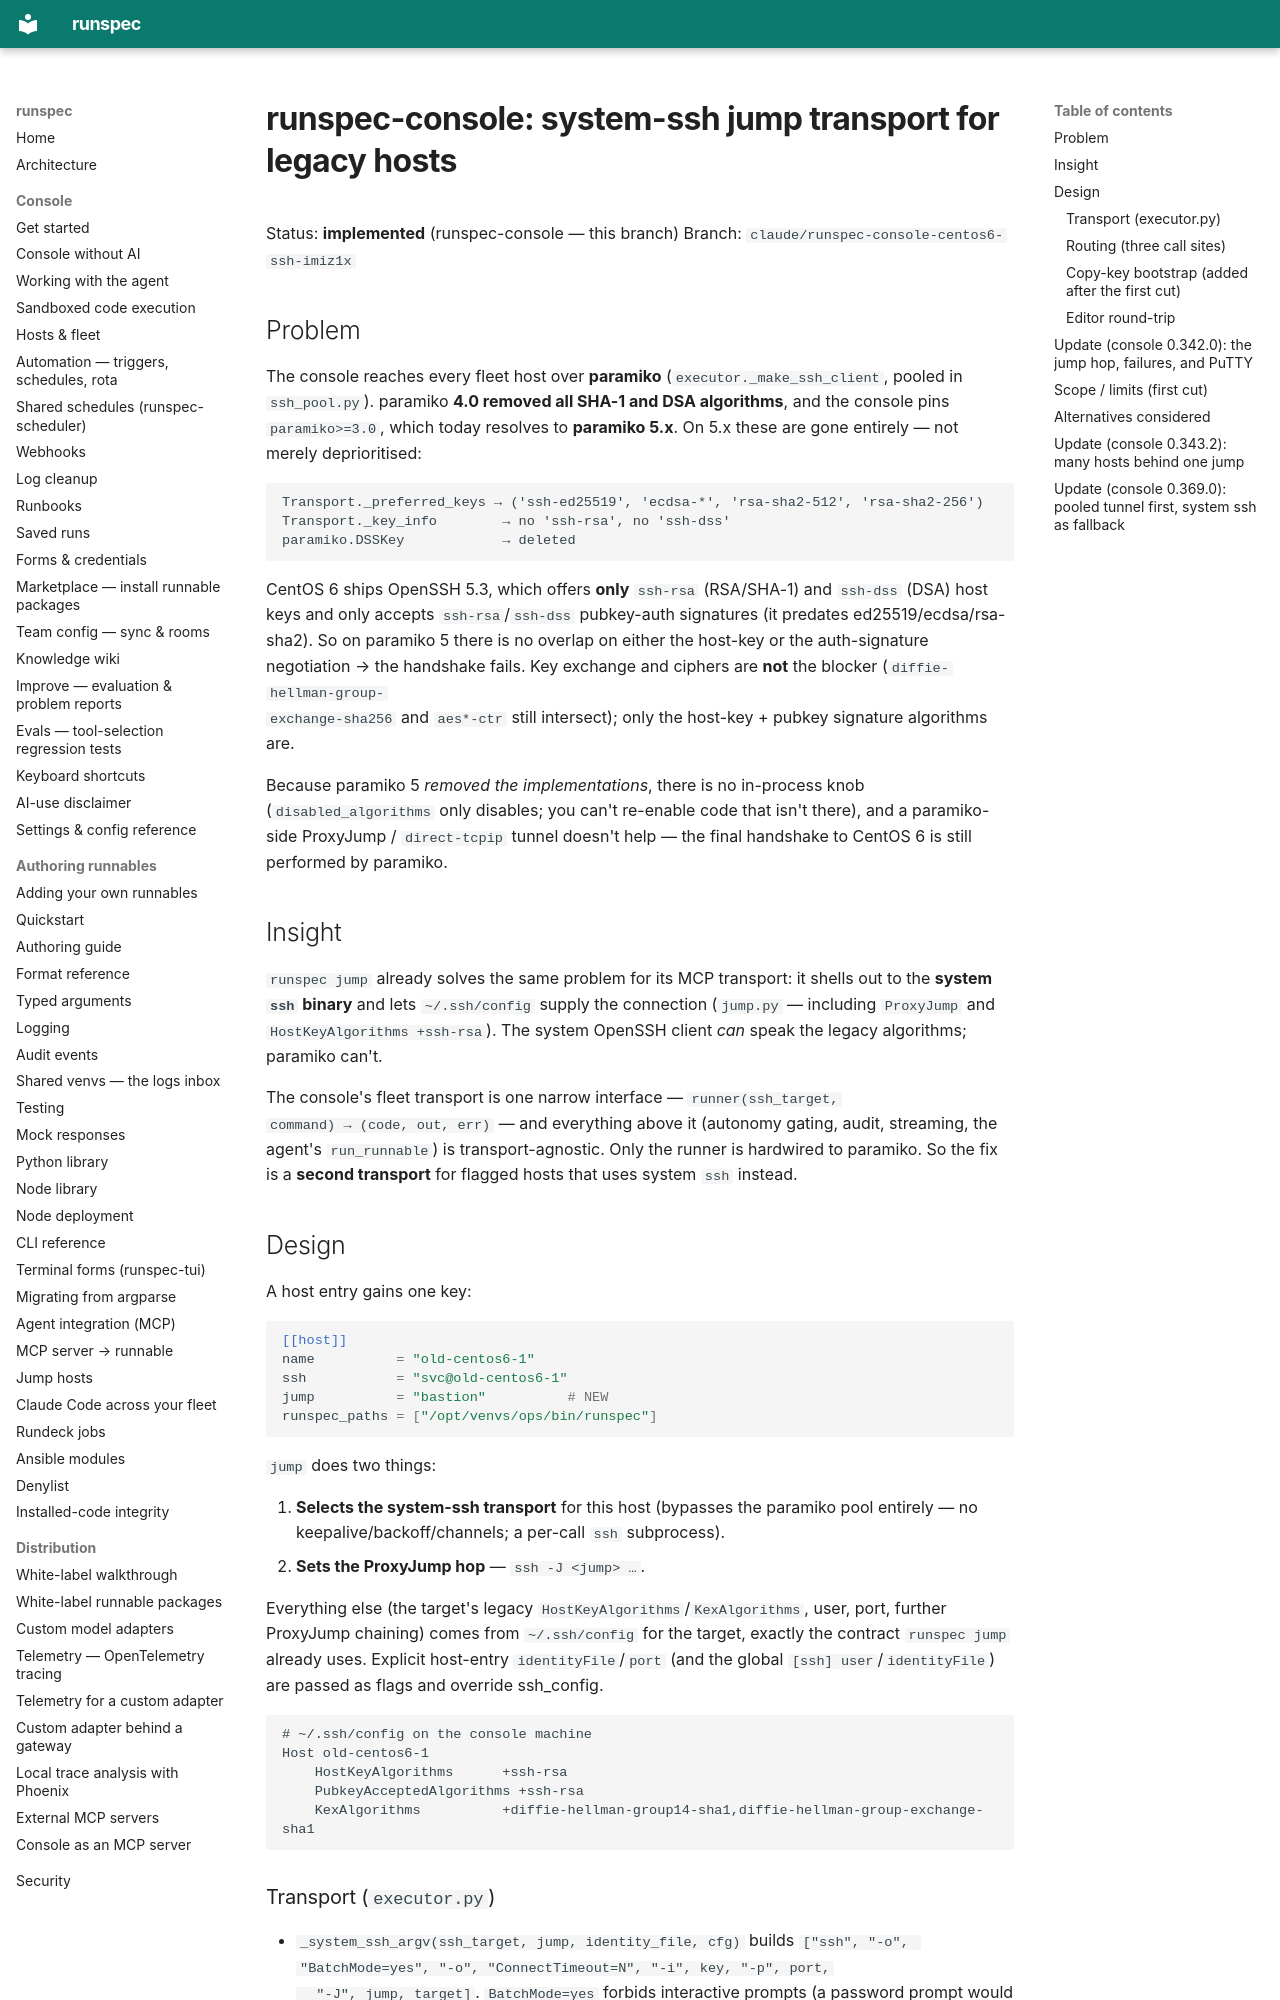

repository: runspec-app/runspec · page: design/console-jump-transport/index.html · generator: mkdocs

# runspec-console: system-ssh jump transport for legacy hosts

Status: **implemented** (runspec-console — this branch)
Branch: `claude/runspec-console-centos6-ssh-imiz1x`

## Problem

The console reaches every fleet host over **paramiko** (`executor._make_ssh_client`,
pooled in `ssh_pool.py`). paramiko **4.0 removed all SHA-1 and DSA algorithms**,
and the console pins `paramiko>=3.0`, which today resolves to **paramiko 5.x**. On
5.x these are gone entirely — not merely deprioritised:

```
Transport._preferred_keys → ('ssh-ed25519', 'ecdsa-*', 'rsa-sha2-512', 'rsa-sha2-256')
Transport._key_info        → no 'ssh-rsa', no 'ssh-dss'
paramiko.DSSKey            → deleted
```

CentOS 6 ships OpenSSH 5.3, which offers **only** `ssh-rsa` (RSA/SHA-1) and
`ssh-dss` (DSA) host keys and only accepts `ssh-rsa`/`ssh-dss` pubkey-auth
signatures (it predates ed25519/ecdsa/rsa-sha2). So on paramiko 5 there is no
overlap on either the host-key or the auth-signature negotiation → the handshake
fails. Key exchange and ciphers are **not** the blocker (`diffie-hellman-group-
exchange-sha256` and `aes*-ctr` still intersect); only the host-key + pubkey
signature algorithms are.

Because paramiko 5 *removed the implementations*, there is no in-process knob
(`disabled_algorithms` only disables; you can't re-enable code that isn't there),
and a paramiko-side ProxyJump / `direct-tcpip` tunnel doesn't help — the final
handshake to CentOS 6 is still performed by paramiko.

## Insight

`runspec jump` already solves the same problem for its MCP transport: it shells
out to the **system `ssh` binary** and lets `~/.ssh/config` supply the connection
(`jump.py` — including `ProxyJump` and `HostKeyAlgorithms +ssh-rsa`). The system
OpenSSH client *can* speak the legacy algorithms; paramiko can't.

The console's fleet transport is one narrow interface — `runner(ssh_target,
command) → (code, out, err)` — and everything above it (autonomy gating, audit,
streaming, the agent's `run_runnable`) is transport-agnostic. Only the runner is
hardwired to paramiko. So the fix is a **second transport** for flagged hosts that
uses system `ssh` instead.

## Design

A host entry gains one key:

```toml
[[host]]
name          = "old-centos6-1"
ssh           = "svc@old-centos6-1"
jump          = "bastion"          # NEW
runspec_paths = ["/opt/venvs/ops/bin/runspec"]
```

`jump` does two things:

1. **Selects the system-ssh transport** for this host (bypasses the paramiko
   pool entirely — no keepalive/backoff/channels; a per-call `ssh` subprocess).
2. **Sets the ProxyJump hop** — `ssh -J <jump> …`.

Everything else (the target's legacy `HostKeyAlgorithms`/`KexAlgorithms`, user,
port, further ProxyJump chaining) comes from `~/.ssh/config` for the target,
exactly the contract `runspec jump` already uses. Explicit host-entry
`identityFile`/`port` (and the global `[ssh] user`/`identityFile`) are passed as
flags and override ssh_config.

```
# ~/.ssh/config on the console machine
Host old-centos6-1
    HostKeyAlgorithms      +ssh-rsa
    PubkeyAcceptedAlgorithms +ssh-rsa
    KexAlgorithms          +diffie-hellman-group14-sha1,diffie-hellman-group-exchange-sha1
```

### Transport (`executor.py`)

- `_system_ssh_argv(ssh_target, jump, identity_file, cfg)` builds
  `["ssh", "-o", "BatchMode=yes", "-o", "ConnectTimeout=N", "-i", key, "-p", port,
  "-J", jump, target]`. `BatchMode=yes` forbids interactive prompts (a password
  prompt would hang a headless run) — key/agent auth only, like `runspec jump`.
- `ssh_jump_run(ssh_target, command, *, jump, …) -> (code, out, err)` mirrors
  `ssh_run` so it drops into the discovery / connectivity **runner** slot.
- `run_remote(…, jump="")` grows a `jump` param; when set it wraps the same
  `remote_cmd` string (built identically to the paramiko path — become/secrets/
  cred-env all intact) in the ssh argv and streams via the existing `_stream`
  subprocess helper. The remote command is one argv element executed by the
  remote login shell, exactly as paramiko's `exec_command` does, so quoting is
  unchanged.
